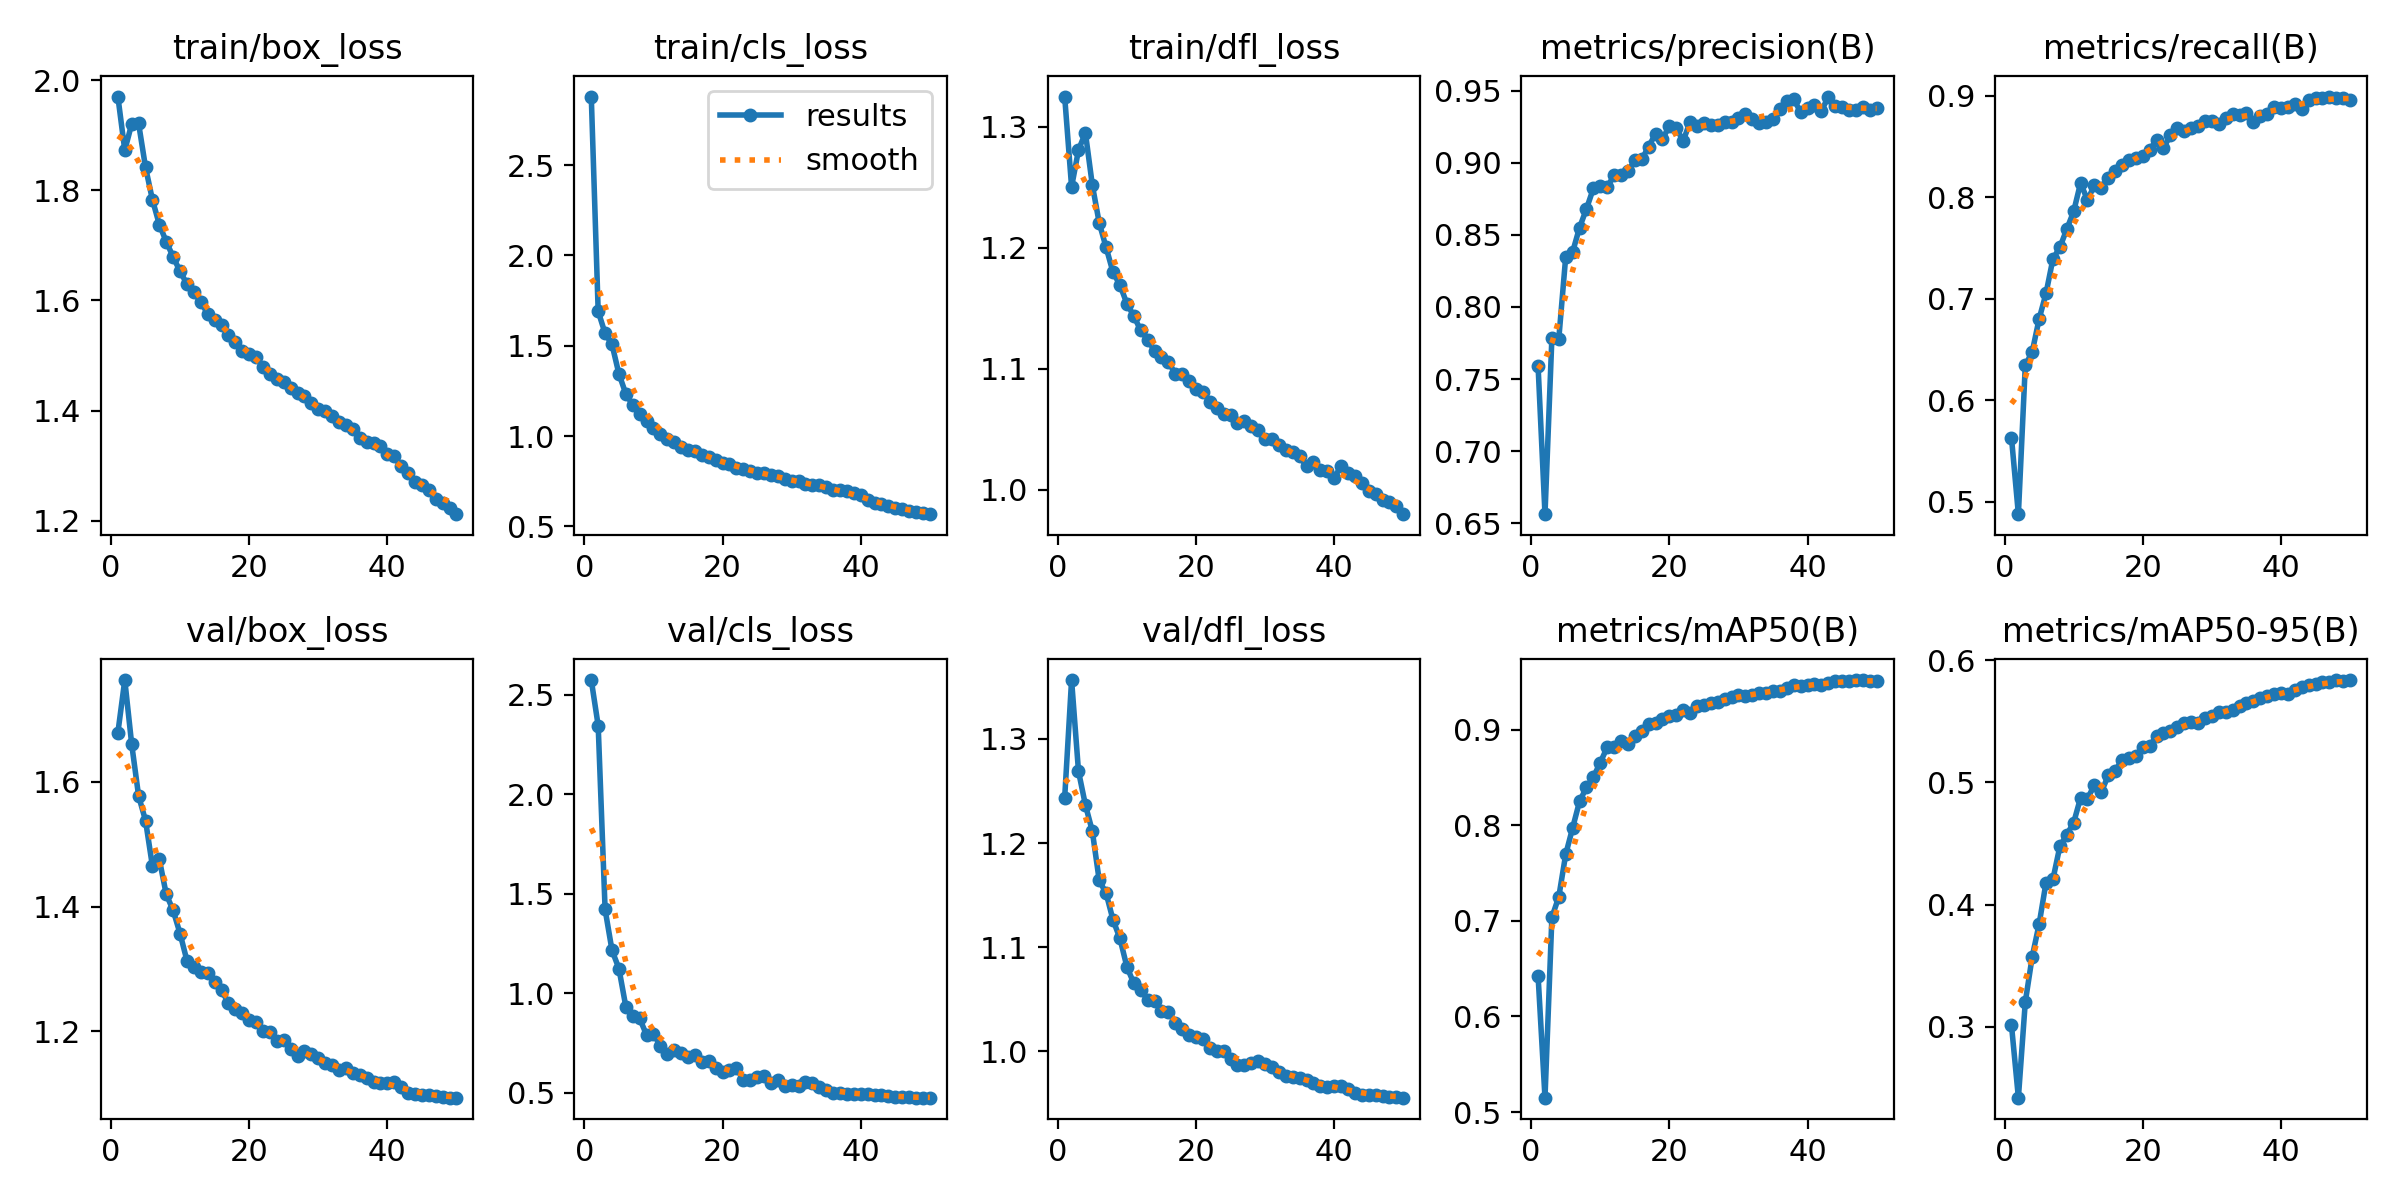

The table this chart was drawn from, first rows:
epoch, train/box_loss, train/cls_loss, train/dfl_loss, metrics/precision(B), metrics/recall(B), metrics/mAP50(B), metrics/mAP50-95(B), val/box_loss, val/cls_loss, val/dfl_loss, lr/pg0, lr/pg1, lr/pg2
1, 1.97, 2.879, 1.325, 0.7591, 0.563, 0.6426, 0.3013, 1.679, 2.573, 1.244, 0.00333, 0.00333, 0.00333
2, 1.873, 1.69, 1.25, 0.6562, 0.4876, 0.5151, 0.2419, 1.764, 2.344, 1.356, 0.006532, 0.006532, 0.006532
3, 1.921, 1.568, 1.281, 0.7786, 0.6344, 0.7037, 0.3203, 1.661, 1.42, 1.269, 0.009601, 0.009601, 0.009601
4, 1.921, 1.507, 1.295, 0.7781, 0.6475, 0.7252, 0.3573, 1.578, 1.215, 1.237, 0.009406, 0.009406, 0.009406
5, 1.842, 1.344, 1.252, 0.8348, 0.68, 0.7696, 0.384, 1.538, 1.123, 1.211, 0.009208, 0.009208, 0.009208
6, 1.783, 1.234, 1.221, 0.8382, 0.7053, 0.7972, 0.418, 1.465, 0.9319, 1.164, 0.00901, 0.00901, 0.00901
7, 1.738, 1.172, 1.2, 0.8551, 0.7392, 0.825, 0.4208, 1.476, 0.8872, 1.152, 0.008812, 0.008812, 0.008812
8, 1.707, 1.12, 1.18, 0.868, 0.7505, 0.8395, 0.4476, 1.42, 0.8726, 1.126, 0.008614, 0.008614, 0.008614
9, 1.679, 1.082, 1.169, 0.8823, 0.7684, 0.8504, 0.4573, 1.394, 0.7892, 1.108, 0.008416, 0.008416, 0.008416
10, 1.653, 1.043, 1.154, 0.8839, 0.786, 0.8655, 0.4671, 1.357, 0.794, 1.081, 0.008218, 0.008218, 0.008218
11, 1.63, 1.012, 1.144, 0.8833, 0.8141, 0.8815, 0.4875, 1.313, 0.736, 1.065, 0.00802, 0.00802, 0.00802
12, 1.615, 0.9814, 1.132, 0.8913, 0.7972, 0.8815, 0.4869, 1.304, 0.6956, 1.059, 0.007822, 0.007822, 0.007822
13, 1.597, 0.966, 1.124, 0.8917, 0.8117, 0.8882, 0.4978, 1.295, 0.712, 1.05, 0.007624, 0.007624, 0.007624
14, 1.576, 0.9389, 1.115, 0.8941, 0.8094, 0.8853, 0.492, 1.293, 0.6975, 1.049, 0.007426, 0.007426, 0.007426
15, 1.565, 0.9248, 1.109, 0.9017, 0.819, 0.8934, 0.5057, 1.279, 0.6795, 1.038, 0.007228, 0.007228, 0.007228
16, 1.555, 0.9182, 1.106, 0.9024, 0.8259, 0.8985, 0.5098, 1.266, 0.6896, 1.038, 0.00703, 0.00703, 0.00703
17, 1.537, 0.8928, 1.096, 0.9113, 0.8315, 0.9061, 0.5182, 1.245, 0.6513, 1.028, 0.006832, 0.006832, 0.006832
18, 1.525, 0.887, 1.096, 0.9202, 0.8364, 0.9074, 0.52, 1.235, 0.6593, 1.022, 0.006634, 0.006634, 0.006634
19, 1.509, 0.8694, 1.09, 0.9167, 0.8387, 0.9108, 0.5214, 1.229, 0.6225, 1.016, 0.006436, 0.006436, 0.006436
20, 1.503, 0.8509, 1.084, 0.9254, 0.8407, 0.9144, 0.529, 1.217, 0.604, 1.014, 0.006238, 0.006238, 0.006238
21, 1.498, 0.8449, 1.081, 0.9241, 0.8467, 0.9151, 0.5301, 1.215, 0.6146, 1.012, 0.00604, 0.00604, 0.00604
22, 1.479, 0.826, 1.073, 0.9153, 0.8566, 0.9203, 0.5378, 1.2, 0.6227, 1.003, 0.005842, 0.005842, 0.005842
23, 1.466, 0.8197, 1.068, 0.9285, 0.8487, 0.9175, 0.5406, 1.198, 0.5649, 1, 0.005644, 0.005644, 0.005644
24, 1.458, 0.8059, 1.063, 0.9255, 0.8609, 0.9248, 0.5424, 1.184, 0.5632, 1, 0.005446, 0.005446, 0.005446
25, 1.452, 0.7981, 1.062, 0.9274, 0.868, 0.9258, 0.5452, 1.186, 0.579, 0.9931, 0.005248, 0.005248, 0.005248
26, 1.442, 0.7958, 1.055, 0.9262, 0.8653, 0.9276, 0.5488, 1.171, 0.5854, 0.9866, 0.00505, 0.00505, 0.00505
27, 1.432, 0.7831, 1.056, 0.926, 0.8681, 0.9287, 0.5493, 1.161, 0.5491, 0.9872, 0.004852, 0.004852, 0.004852
28, 1.426, 0.7767, 1.052, 0.9286, 0.8698, 0.9318, 0.5483, 1.167, 0.5649, 0.9892, 0.004654, 0.004654, 0.004654
29, 1.414, 0.7621, 1.049, 0.9287, 0.8754, 0.9339, 0.5526, 1.163, 0.5344, 0.9906, 0.004456, 0.004456, 0.004456
30, 1.402, 0.7515, 1.042, 0.9309, 0.875, 0.9364, 0.5546, 1.157, 0.5363, 0.988, 0.004258, 0.004258, 0.004258
31, 1.399, 0.7508, 1.042, 0.9336, 0.8717, 0.9351, 0.5574, 1.149, 0.534, 0.9848, 0.00406, 0.00406, 0.00406
32, 1.39, 0.7375, 1.037, 0.9304, 0.8783, 0.9365, 0.5579, 1.146, 0.5523, 0.9805, 0.003862, 0.003862, 0.003862
33, 1.379, 0.7297, 1.033, 0.9279, 0.882, 0.9382, 0.5592, 1.138, 0.5499, 0.9764, 0.003664, 0.003664, 0.003664
34, 1.373, 0.7289, 1.031, 0.9284, 0.8809, 0.9384, 0.5627, 1.141, 0.5281, 0.9756, 0.003466, 0.003466, 0.003466
35, 1.367, 0.7172, 1.028, 0.9302, 0.8832, 0.9404, 0.5647, 1.133, 0.5114, 0.9748, 0.003268, 0.003268, 0.003268
36, 1.35, 0.7002, 1.019, 0.9371, 0.874, 0.9401, 0.5666, 1.129, 0.4985, 0.9725, 0.00307, 0.00307, 0.00307
37, 1.343, 0.6994, 1.023, 0.9432, 0.8803, 0.9436, 0.5692, 1.125, 0.496, 0.9698, 0.002872, 0.002872, 0.002872
38, 1.342, 0.6952, 1.016, 0.9443, 0.8823, 0.9462, 0.5708, 1.119, 0.4945, 0.9667, 0.002674, 0.002674, 0.002674
39, 1.335, 0.6868, 1.016, 0.9351, 0.8884, 0.9461, 0.5721, 1.117, 0.4921, 0.9654, 0.002476, 0.002476, 0.002476
40, 1.321, 0.6756, 1.01, 0.938, 0.8879, 0.9464, 0.5729, 1.116, 0.4928, 0.9667, 0.002278, 0.002278, 0.002278
41, 1.317, 0.6486, 1.02, 0.9404, 0.889, 0.9477, 0.5726, 1.118, 0.4951, 0.9667, 0.00208, 0.00208, 0.00208
42, 1.3, 0.6314, 1.014, 0.9358, 0.8922, 0.9468, 0.5759, 1.111, 0.4898, 0.9637, 0.001882, 0.001882, 0.001882
43, 1.287, 0.6231, 1.011, 0.946, 0.8866, 0.9483, 0.5781, 1.101, 0.4862, 0.9602, 0.001684, 0.001684, 0.001684
44, 1.271, 0.6107, 1.006, 0.9392, 0.8956, 0.9506, 0.5796, 1.1, 0.4817, 0.9582, 0.001486, 0.001486, 0.001486
45, 1.264, 0.602, 0.9992, 0.9389, 0.8978, 0.9504, 0.5803, 1.098, 0.4794, 0.9578, 0.001288, 0.001288, 0.001288
46, 1.256, 0.5955, 0.9961, 0.9369, 0.8975, 0.9511, 0.5819, 1.098, 0.4771, 0.9578, 0.00109, 0.00109, 0.00109
47, 1.239, 0.586, 0.9911, 0.9368, 0.8992, 0.9515, 0.5823, 1.096, 0.4752, 0.9572, 0.000892, 0.000892, 0.000892
48, 1.233, 0.5776, 0.9899, 0.9385, 0.8981, 0.9519, 0.5839, 1.095, 0.4747, 0.9564, 0.000694, 0.000694, 0.000694
49, 1.224, 0.5736, 0.9861, 0.937, 0.8976, 0.9504, 0.5834, 1.093, 0.4745, 0.956, 0.000496, 0.000496, 0.000496
50, 1.212, 0.568, 0.9798, 0.9379, 0.8961, 0.9512, 0.5838, 1.093, 0.4742, 0.9556, 0.000298, 0.000298, 0.000298
